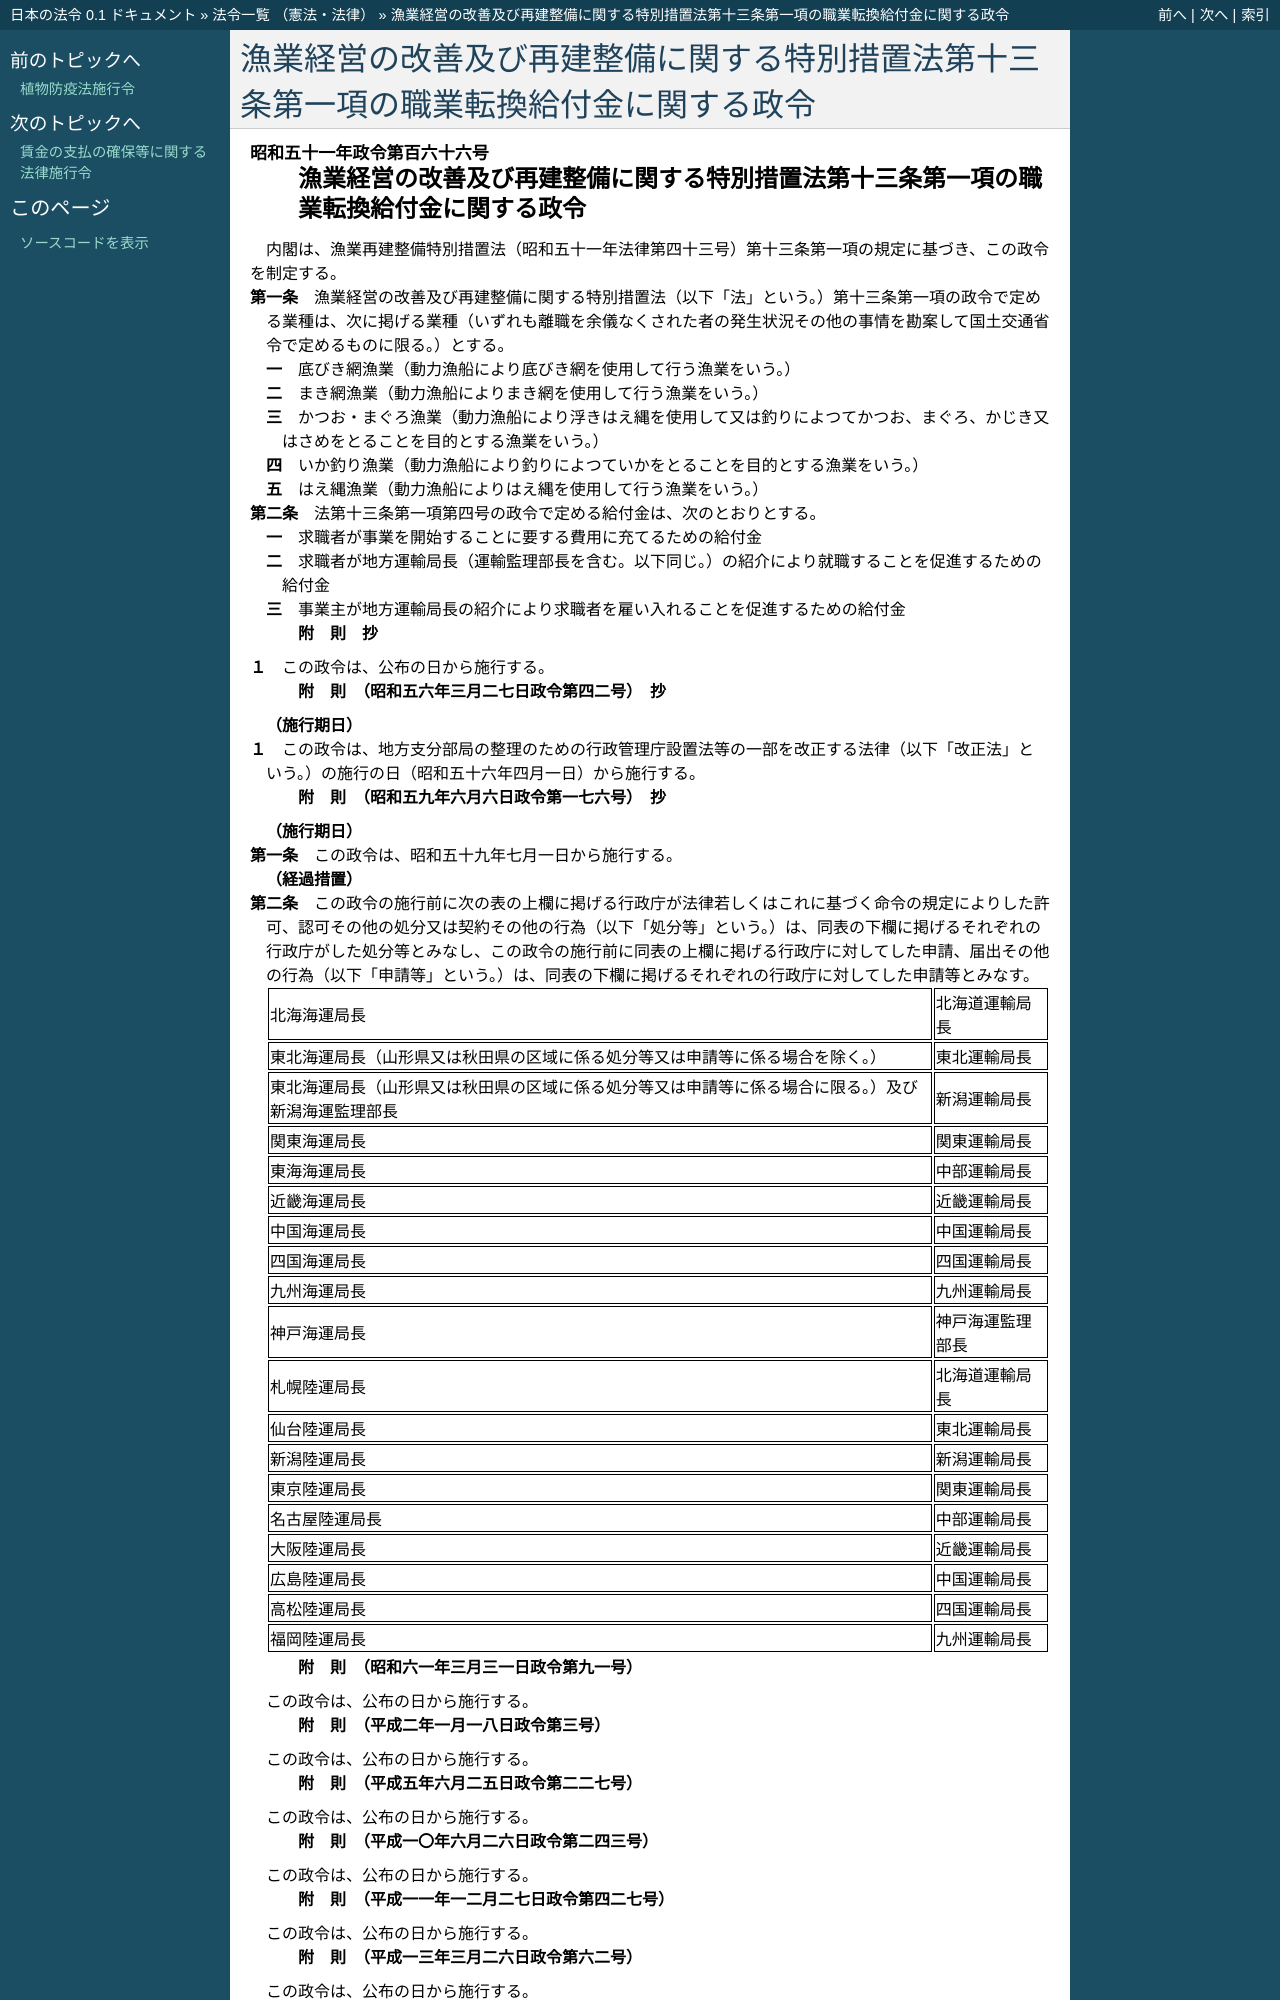

repository: ledmonster/japanese-law · page: doc/351/351CO0000000166_20201201_502CO0000000217.html · generator: sphinx

.. _351CO0000000166_20201201_502CO0000000217:

:orphan:

======================================================================================
漁業経営の改善及び再建整備に関する特別措置法第十三条第一項の職業転換給付金に関する政令
======================================================================================
